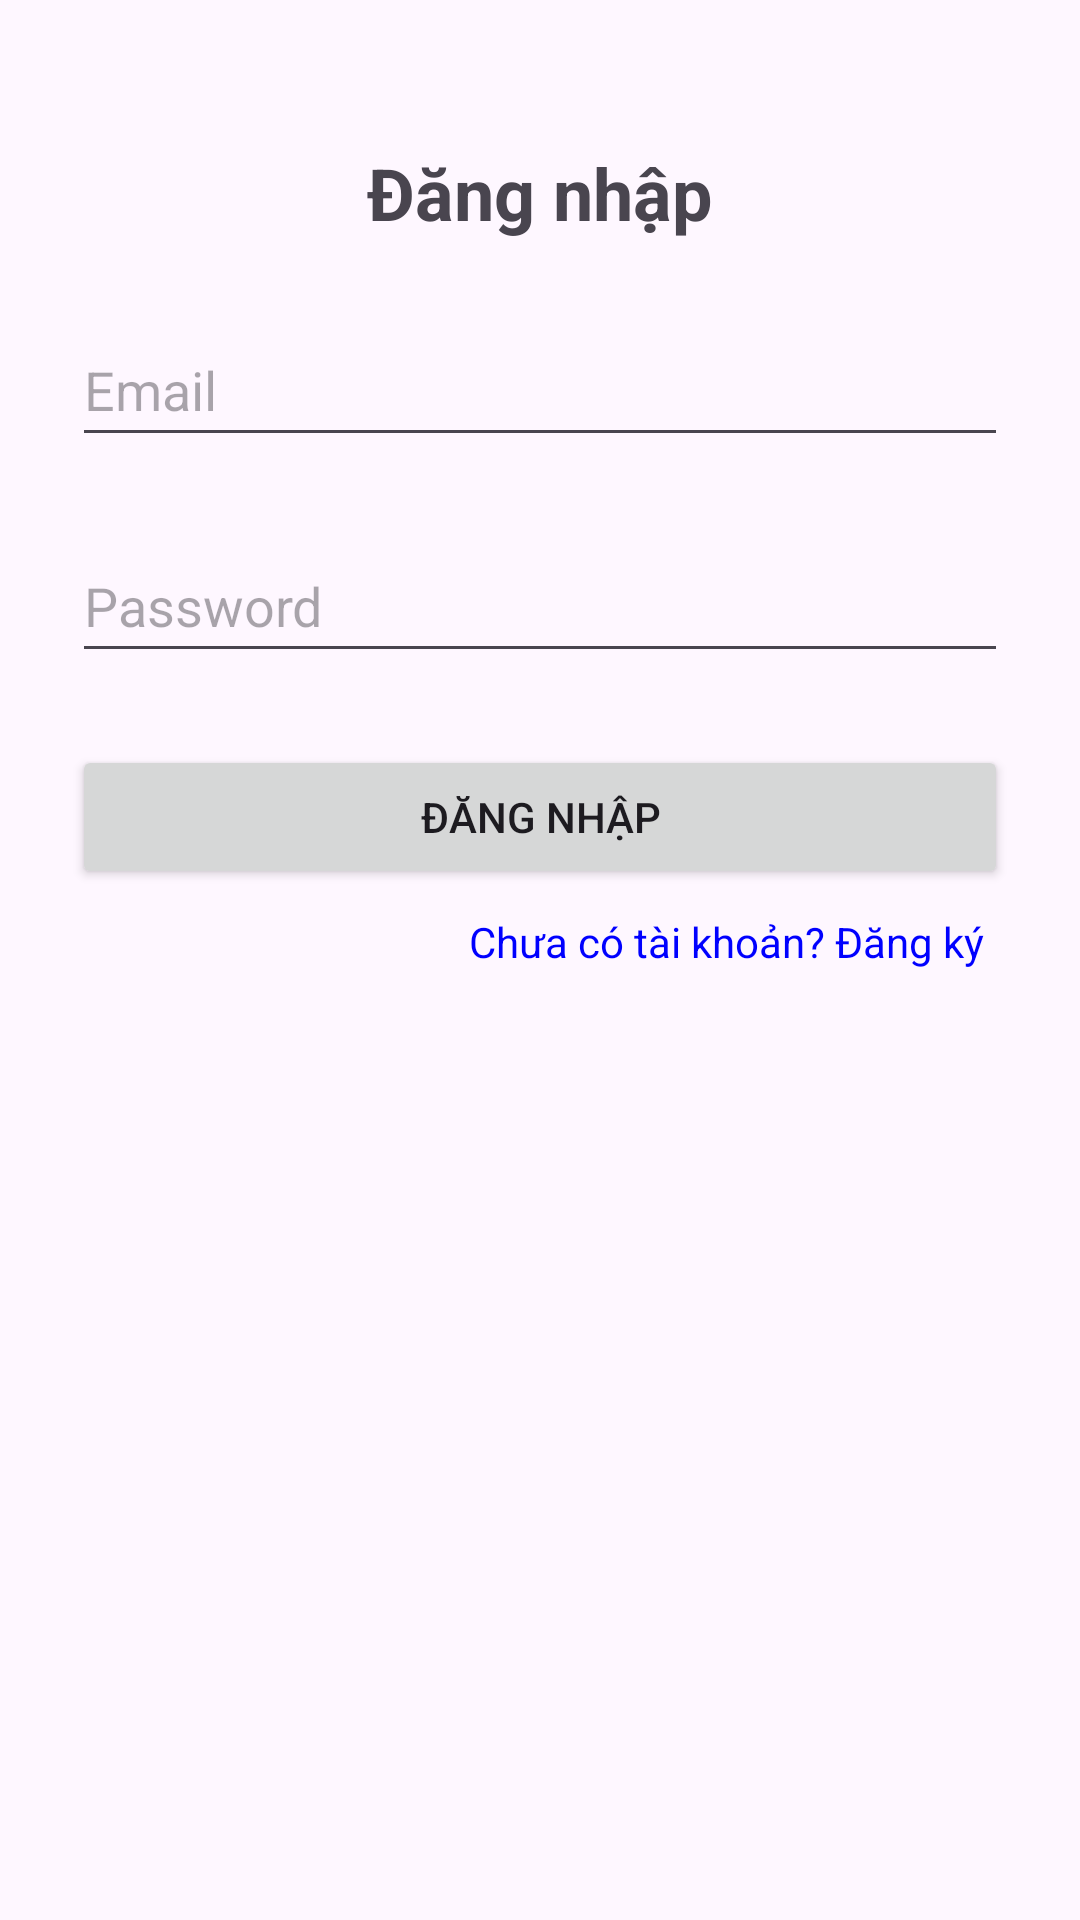

Layout XML and referenced resources for this Android screen:
<!-- AndroidManifest.xml: application theme Theme.Reproject -->
<!-- res/layout/activity_login.xml -->
<?xml version="1.0" encoding="utf-8"?>
<androidx.constraintlayout.widget.ConstraintLayout xmlns:android="http://schemas.android.com/apk/res/android"
    xmlns:app="http://schemas.android.com/apk/res-auto"
    xmlns:tools="http://schemas.android.com/tools"
    android:id="@+id/main"
    android:layout_width="match_parent"
    android:layout_height="match_parent"
    tools:context=".login">

    <androidx.constraintlayout.widget.ConstraintLayout
        android:orientation="vertical"
        android:padding="24dp"
        android:layout_width="match_parent"
        android:layout_height="match_parent">

        <TextView
            android:id="@+id/textView36"
            android:layout_width="wrap_content"
            android:layout_height="wrap_content"
            android:layout_gravity="center"
            android:layout_marginTop="24dp"
            android:text="Đăng nhập"
            android:textSize="24sp"
            android:textStyle="bold"
            app:layout_constraintEnd_toEndOf="parent"
            app:layout_constraintStart_toStartOf="parent"
            app:layout_constraintTop_toTopOf="parent" />

        <EditText
            android:id="@+id/edtEmail1"
            android:layout_width="match_parent"
            android:layout_height="48dp"
            android:layout_marginTop="24dp"
            android:hint="Email"
            android:inputType="textEmailAddress"
            app:layout_constraintEnd_toEndOf="parent"
            app:layout_constraintStart_toStartOf="parent"
            app:layout_constraintTop_toBottomOf="@+id/textView36" />

        <EditText
            android:id="@+id/edtPassword1"
            android:layout_width="match_parent"
            android:layout_height="48dp"
            android:layout_marginTop="24dp"
            android:hint="Password"
            android:inputType="textPassword"
            app:layout_constraintEnd_toEndOf="parent"
            app:layout_constraintStart_toStartOf="parent"
            app:layout_constraintTop_toBottomOf="@+id/edtEmail1" />

        <Button
            android:id="@+id/btnLogin"
            android:layout_width="match_parent"
            android:layout_height="wrap_content"
            android:layout_marginTop="24dp"
            android:text="Đăng nhập"
            app:layout_constraintEnd_toEndOf="parent"
            app:layout_constraintStart_toStartOf="parent"
            app:layout_constraintTop_toBottomOf="@+id/edtPassword1" />

        <TextView
            android:id="@+id/txtRegister"
            android:layout_width="wrap_content"
            android:layout_height="wrap_content"
            android:layout_gravity="center"
            android:layout_marginTop="8dp"
            android:layout_marginEnd="8dp"
            android:text="Chưa có tài khoản? Đăng ký"
            android:textColor="#0000FF"
            app:layout_constraintEnd_toEndOf="parent"
            app:layout_constraintTop_toBottomOf="@+id/btnLogin" />

    </androidx.constraintlayout.widget.ConstraintLayout>

</androidx.constraintlayout.widget.ConstraintLayout>
<!-- resources referenced by this layout -->
<resources>
  <style name="Theme.Reproject" parent="Base.Theme.Reproject" />
  <style name="Base.Theme.Reproject" parent="Theme.Material3.DayNight.NoActionBar">
          
          
      </style>
</resources>
